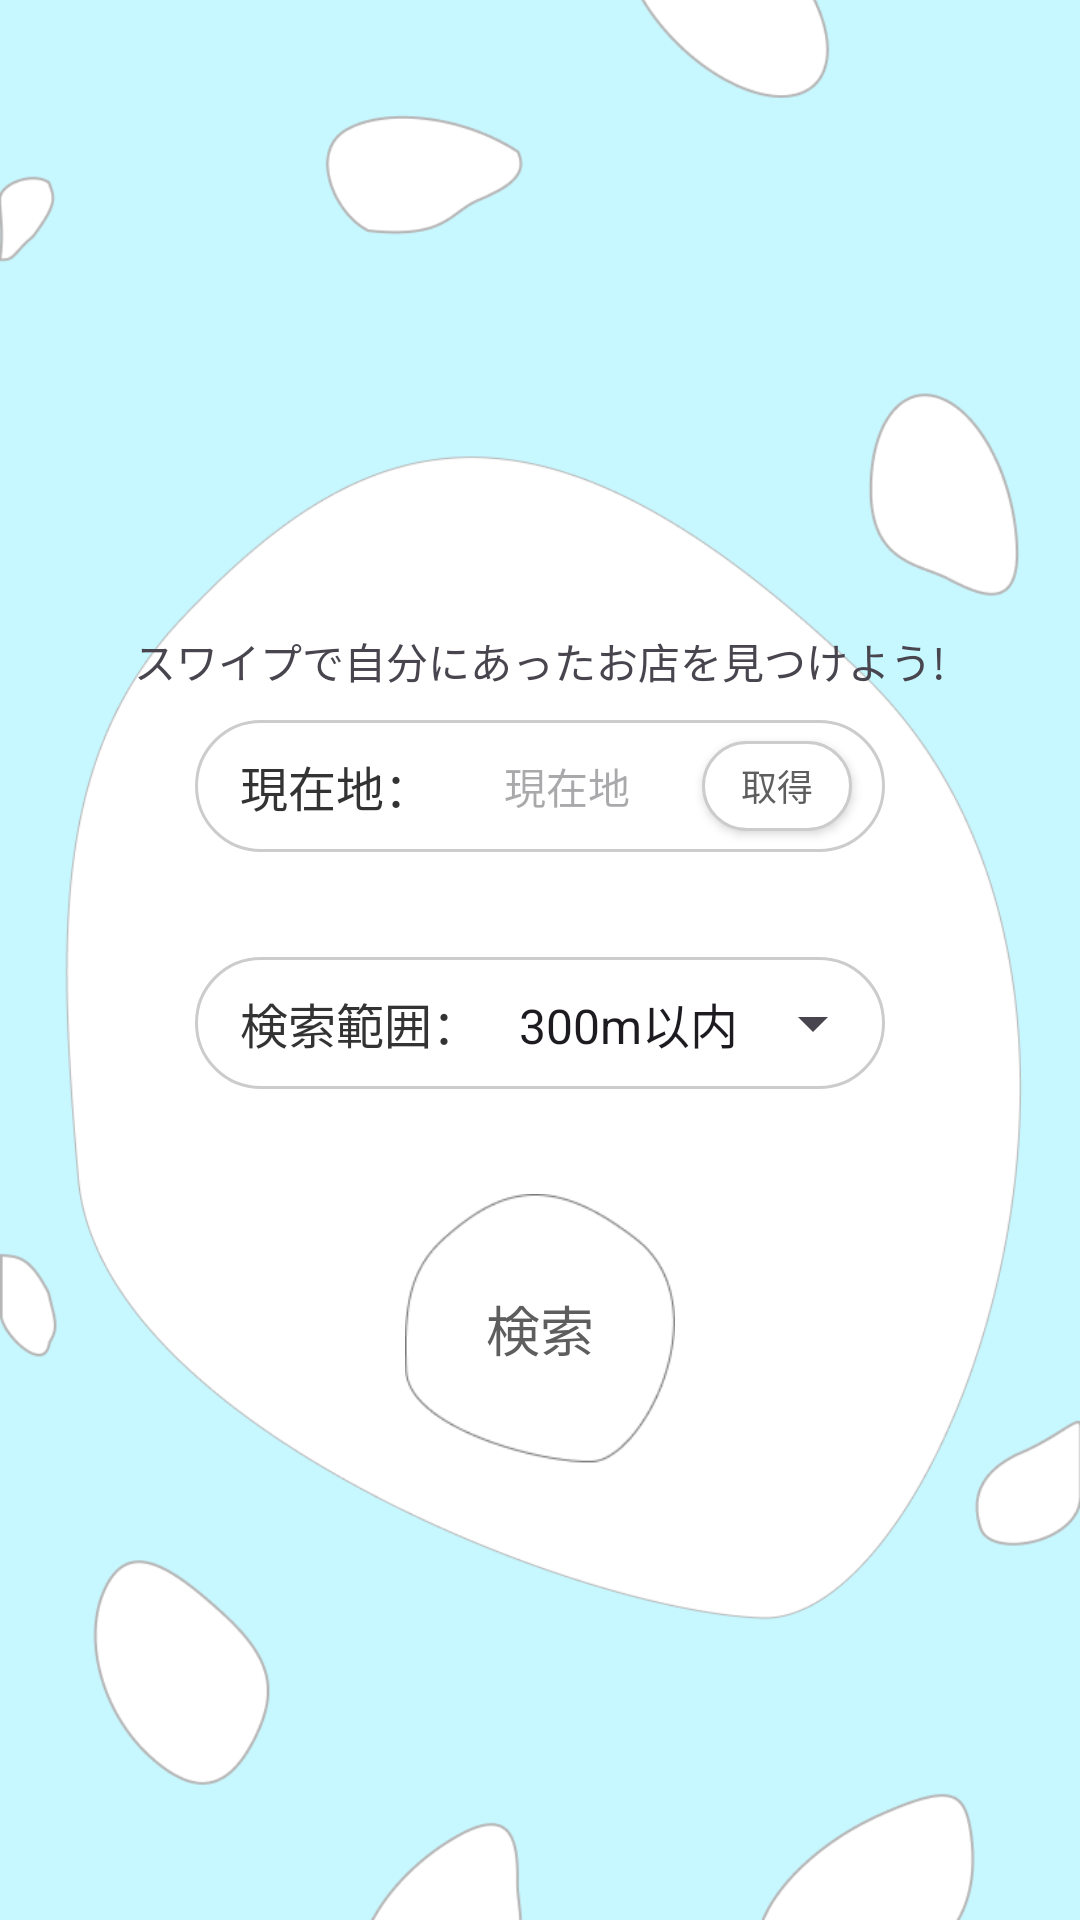

Produce the Android XML layout that renders to this screen, including the resource entries it uses.
<!-- AndroidManifest.xml: application theme Theme.Restantsearch -->
<!-- res/layout/activity_main.xml -->
<?xml version="1.0" encoding="utf-8"?>
<androidx.constraintlayout.widget.ConstraintLayout xmlns:android="http://schemas.android.com/apk/res/android"
    xmlns:app="http://schemas.android.com/apk/res-auto"
    xmlns:tools="http://schemas.android.com/tools"
    android:id="@+id/main"
    android:layout_width="match_parent"
    android:layout_height="match_parent">

    
    <ImageView
        android:id="@+id/backgroundImage"
        android:layout_width="match_parent"
        android:layout_height="match_parent"
        android:scaleType="centerCrop"
        android:src="@drawable/search_background"
        />

    
    <TextView
        android:id="@+id/textView3"
        android:layout_width="wrap_content"
        android:layout_height="wrap_content"
        android:gravity="center"
        android:text="スワイプで自分にあったお店を見つけよう!"
        app:layout_constraintEnd_toEndOf="parent"
        app:layout_constraintStart_toStartOf="parent"
        app:layout_constraintTop_toTopOf="parent"
        android:layout_marginTop="210dp" />

    
    <LinearLayout
        android:layout_width="230dp"
        android:layout_height="400dp"
        android:orientation="vertical"
        app:layout_constraintTop_toTopOf="parent"
        app:layout_constraintBottom_toBottomOf="parent"
        app:layout_constraintStart_toStartOf="parent"
        app:layout_constraintEnd_toEndOf="parent">

        
        <LinearLayout
            android:layout_width="match_parent"
            android:layout_height="wrap_content"
            android:background="@drawable/edittext_bg"
            android:gravity="center_vertical"
            android:layout_marginTop="120dp"
            android:orientation="horizontal">

            <TextView
                android:layout_width="wrap_content"
                android:layout_height="wrap_content"
                android:text="現在地："
                android:paddingLeft="15dp"
                android:textColor="#333333"
                android:textSize="16sp" />

            <EditText
                android:id="@+id/editLocation"
                android:layout_width="90dp"
                android:layout_height="44dp"
                android:background="@android:color/transparent"
                android:hint="現在地"
                android:inputType="text"
                android:gravity="center"
                android:textSize="14sp" />

            <Button
                android:id="@+id/btnGPS"
                android:layout_width="50dp"
                android:layout_height="30dp"
                android:background="@drawable/edittext_bg"
                android:text="取得"
                android:textColor="#5E5E5E"
                android:textSize="12sp"
                android:padding="0dp"
                android:gravity="center"
                android:insetTop="0dp"
                android:insetBottom="0dp"
                android:minHeight="0dp"
                app:backgroundTint="@null" />

        </LinearLayout>

        
        <LinearLayout
            android:layout_width="match_parent"
            android:layout_height="wrap_content"
            android:layout_marginTop="35dp"
            android:background="@drawable/edittext_bg"
            android:gravity="center_vertical"
            android:orientation="horizontal"
            >

            <TextView
                android:layout_width="wrap_content"
                android:layout_height="wrap_content"
                android:paddingLeft="15dp"
                android:text="検索範囲："
                android:textColor="#333333"
                android:textSize="16sp" />

            <Spinner
                android:id="@+id/spinnerRange"
                android:layout_width="match_parent"
                android:layout_height="44dp"
                android:layout_weight="1"
                android:paddingHorizontal="5dp"
                android:entries="@array/range_options"
                android:spinnerMode="dropdown" />
        </LinearLayout>

        
        <Button
            android:id="@+id/btnSearch"
            android:layout_width="90dp"
            android:layout_height="90dp"
            android:layout_gravity="center"
            android:layout_marginTop="35dp"
            android:background="@drawable/search_button"
            android:stateListAnimator="@null"
            android:text="検索"
            android:textColor="#5E5E5E"
            android:textSize="18sp"
            app:backgroundTint="@android:color/transparent"
            app:backgroundTintMode="add" />
    </LinearLayout>


</androidx.constraintlayout.widget.ConstraintLayout>
<!-- resources referenced by this layout -->
<resources>
  <string-array name="range_options">
          <item>300m以内</item>
          <item>500m以内</item>
          <item>1km以内</item>
          <item>2km以内</item>
          <item>3km以内</item>
      </string-array>
  <!-- drawable edittext_bg (drawable) -->
  <?xml version="1.0" encoding="utf-8"?>
  <shape xmlns:android="http://schemas.android.com/apk/res/android">
      <solid android:color="#FFFFFF" />
  
      <stroke
          android:width="1dp"
          android:color="#CCCCCC" />
  
      <corners android:radius="30dp" />
  </shape>
  <!-- drawable search_background: png bitmap (drawable, 85588 bytes) -->
  <!-- drawable search_button: png bitmap (drawable, 4901 bytes) -->
  <style name="Theme.Restantsearch" parent="Base.Theme.Restantsearch" />
  <style name="Base.Theme.Restantsearch" parent="Theme.Material3.DayNight.NoActionBar">
          
          
      </style>
</resources>
